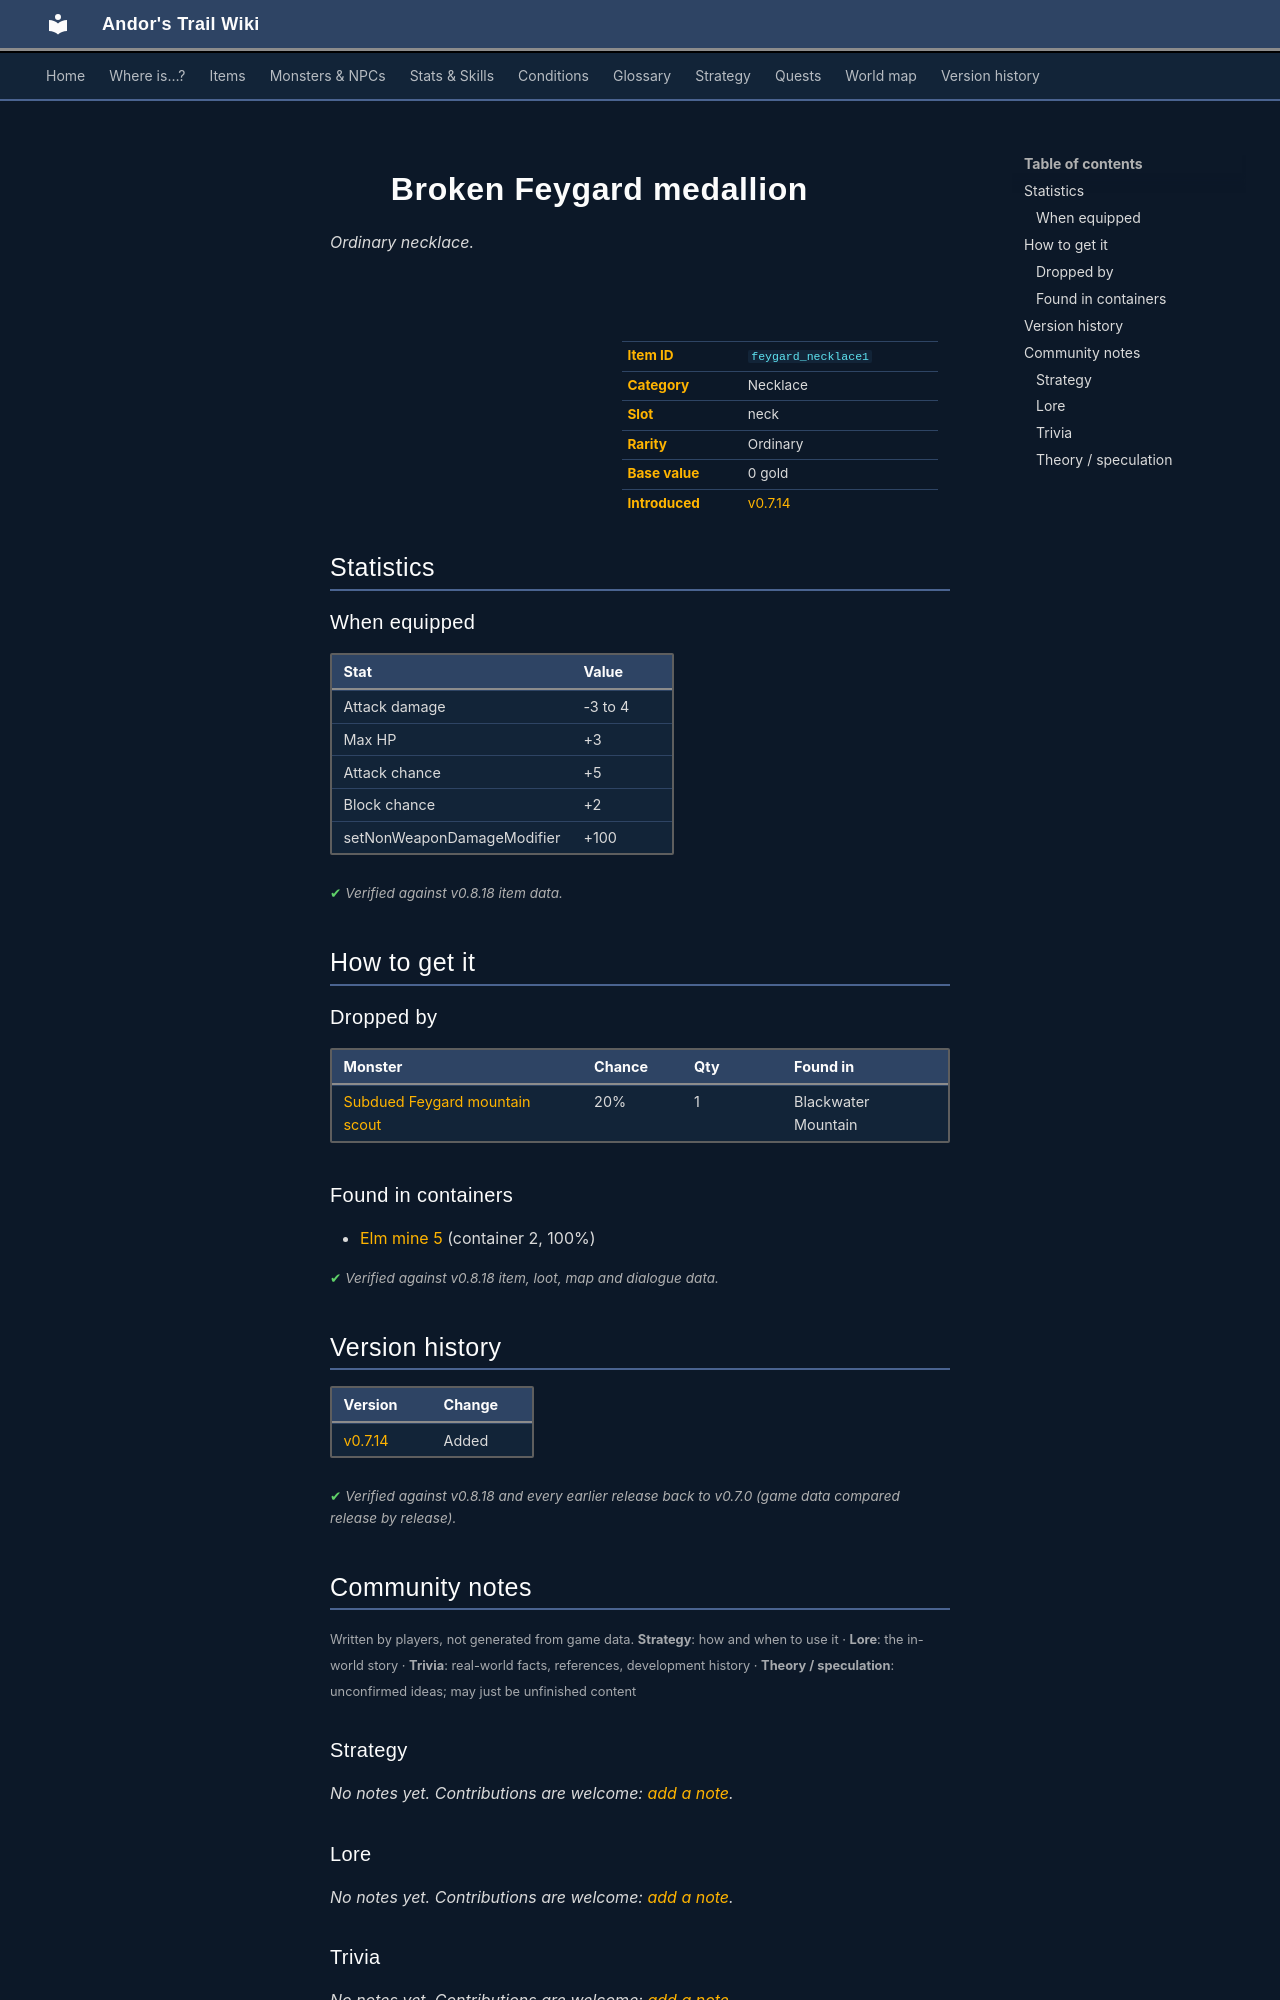

repository: asdfghjkl628/Andor-s-Trail-Wikiiii · page: items/feygard_necklace1/index.html · generator: mkdocs

---
description: "Broken Feygard medallion is a ordinary necklace in Andor's Trail (Attack damage -3 to 4, Max HP +3, Attack chance +5, Block chance +2). How to get it: monster drops, containers."
---

# ![](../assets/icons/items/items_jewelry_9.png){ .sprite } Broken Feygard medallion

*Ordinary necklace.*

<div class="infobox" markdown>

<p class="ib-img"><img class="sprite" src="../../assets/icons/items/items_jewelry_9.png" alt=""></p>

| | |
|---|---|
| **Item ID** | `feygard_necklace1` |
| **Category** | Necklace |
| **Slot** | neck |
| **Rarity** | Ordinary |
| **Base value** | 0 gold |
| **Introduced** | [v0.7.14](../versions/0.7.14.md) |

</div>

## Statistics

### When equipped

| Stat | Value |
|---|---|
| Attack damage | -3 to 4 |
| Max HP | +3 |
| Attack chance | +5 |
| Block chance | +2 |
| setNonWeaponDamageModifier | +100 |

<p class="verified">Verified against v0.8.18 item data.</p>

## How to get it

### Dropped by

| Monster | Chance | Qty | Found in |
|---|---|---|---|
| [Subdued Feygard mountain scout](../monsters/ortholion_subdued.md) | 20% | 1 | Blackwater Mountain |

### Found in containers

- [Elm mine 5](../maps/elm_mine5.md#container-1) (container 2, 100%)


<p class="verified">Verified against v0.8.18 item, loot, map and dialogue data.</p>


## Version history

| Version | Change |
|---|---|
| [v0.7.14](../versions/0.7.14.md) | Added |

<p class="verified">Verified against v0.8.18 and every earlier release back to v0.7.0 (game data compared release by release).</p>


## Community notes

<small>Written by players, not generated from game data. **Strategy**: how and when to use it · **Lore**: the in-world story · **Trivia**: real-world facts, references, development history · **Theory / speculation**: unconfirmed ideas; may just be unfinished content</small>

### Strategy

*No notes yet. Contributions are welcome: [add a note](https://github.com/asdfghjkl628/Andor-s-Trail-Wikiiii/new/main/notes/items?filename=feygard_necklace1.md&value=%23%23%20Strategy%0A%0A%3C%21--%20how%20and%20when%20to%20use%20it%20--%3E%0A%0A%23%23%20Lore%0A%0A%3C%21--%20the%20in-world%20story%20--%3E%0A%0A%23%23%20Trivia%0A%0A%3C%21--%20real-world%20facts%2C%20references%2C%20development%20history%20--%3E%0A%0A%23%23%20Theory%20/%20speculation%0A%0A%3C%21--%20unconfirmed%20ideas%3B%20may%20just%20be%20unfinished%20content%20--%3E%0A).*

### Lore

*No notes yet. Contributions are welcome: [add a note](https://github.com/asdfghjkl628/Andor-s-Trail-Wikiiii/new/main/notes/items?filename=feygard_necklace1.md&value=%23%23%20Strategy%0A%0A%3C%21--%20how%20and%20when%20to%20use%20it%20--%3E%0A%0A%23%23%20Lore%0A%0A%3C%21--%20the%20in-world%20story%20--%3E%0A%0A%23%23%20Trivia%0A%0A%3C%21--%20real-world%20facts%2C%20references%2C%20development%20history%20--%3E%0A%0A%23%23%20Theory%20/%20speculation%0A%0A%3C%21--%20unconfirmed%20ideas%3B%20may%20just%20be%20unfinished%20content%20--%3E%0A).*

### Trivia

*No notes yet. Contributions are welcome: [add a note](https://github.com/asdfghjkl628/Andor-s-Trail-Wikiiii/new/main/notes/items?filename=feygard_necklace1.md&value=%23%23%20Strategy%0A%0A%3C%21--%20how%20and%20when%20to%20use%20it%20--%3E%0A%0A%23%23%20Lore%0A%0A%3C%21--%20the%20in-world%20story%20--%3E%0A%0A%23%23%20Trivia%0A%0A%3C%21--%20real-world%20facts%2C%20references%2C%20development%20history%20--%3E%0A%0A%23%23%20Theory%20/%20speculation%0A%0A%3C%21--%20unconfirmed%20ideas%3B%20may%20just%20be%20unfinished%20content%20--%3E%0A).*
